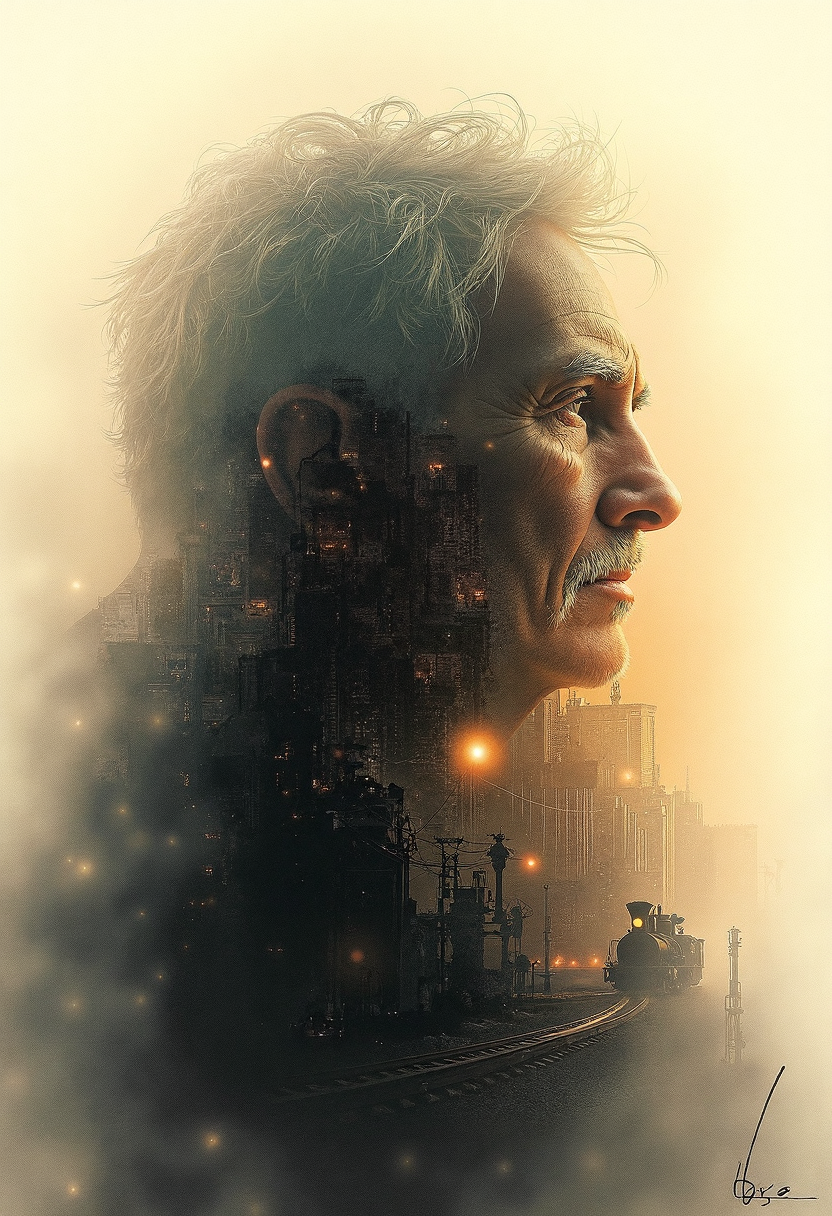
Generation parameters embedded in this image by ComfyUI (PNG 'prompt' text chunk: the API-format workflow graph, JSON):
{"6":{"inputs":{"text":"Movie Poster,Captivating double exposure image, image is blending together (a post apocalyptic destroyed planet city with a locomotive train) and (the profile of an white hair old knight face closing his eyes with sorrow), The ruined city should serve as the underlying backdrop, with its details subtly incorporated into the contours of the person's silhouette, The background should reflect a dreamy sunset with dark colors. ink, acrylic painting, double exposure, mythological, best quality, gloomy, Van Gogh, Craola, Dan Mumford, Andy Kehoe, Miyazaki, patchwork, 2d, flat, vintage, art on a cracked paper, storybook detailed illustration, cinematic, ultra highly detailed, tiny details, beautiful details, mystical, luminism, vibrant colors, complex background, trending on artstation, sharp focus, studio photo, intricate details, highly detailed, by greg rutkowski, trending on artstation, sharp focus, studio photo, intricate details, highly detailed, by greg rutkowski\n","clip":["11",0]},"class_type":"CLIPTextEncode"},"8":{"inputs":{"samples":["13",0],"vae":["10",0]},"class_type":"VAEDecode"},"9":{"inputs":{"filename_prefix":"ComfyUI","images":["8",0]},"class_type":"SaveImage"},"10":{"inputs":{"vae_name":"ae.safetensors"},"class_type":"VAELoader"},"11":{"inputs":{"clip_name1":"t5xxl_fp16.safetensors","clip_name2":"clip_l.safetensors","type":"flux"},"class_type":"DualCLIPLoader"},"12":{"inputs":{"unet_name":"flux1-dev.safetensors","weight_dtype":"default"},"class_type":"UNETLoader"},"13":{"inputs":{"noise":["25",0],"guider":["22",0],"sampler":["16",0],"sigmas":["17",0],"latent_image":["27",0]},"class_type":"SamplerCustomAdvanced"},"16":{"inputs":{"sampler_name":"dpmpp_2m"},"class_type":"KSamplerSelect"},"17":{"inputs":{"scheduler":"karras","steps":30,"denoise":1.0,"model":["30",0]},"class_type":"BasicScheduler"},"22":{"inputs":{"model":["30",0],"conditioning":["26",0]},"class_type":"BasicGuider"},"25":{"inputs":{"noise_seed":522404325053950},"class_type":"RandomNoise"},"26":{"inputs":{"guidance":3.5,"conditioning":["6",0]},"class_type":"FluxGuidance"},"27":{"inputs":{"width":832,"height":1216,"batch_size":1},"class_type":"EmptySD3LatentImage"},"30":{"inputs":{"max_shift":1.15,"base_shift":0.5,"width":832,"height":1216,"model":["12",0]},"class_type":"ModelSamplingFlux"}}